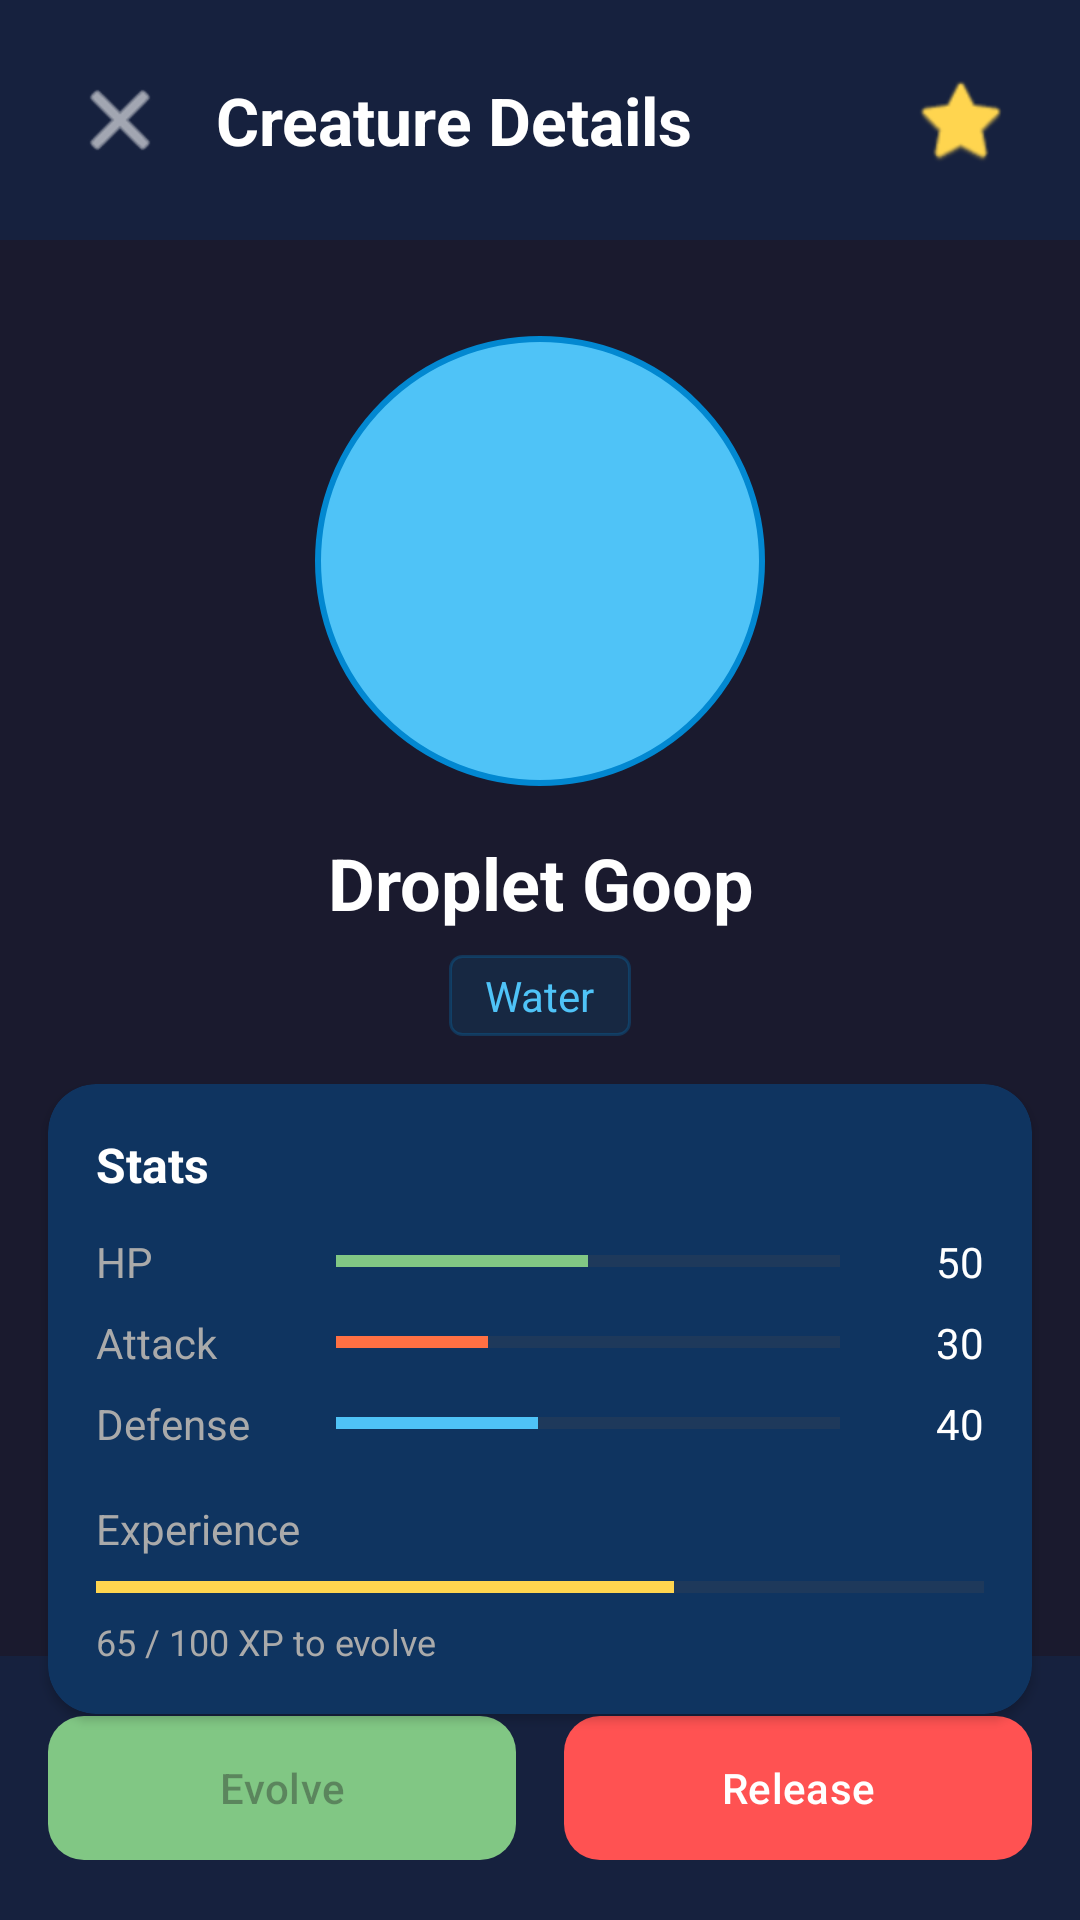

The Android layout XML behind this screen, and the referenced resources:
<!-- AndroidManifest.xml: application theme Theme.PokemonGoop -->
<!-- res/layout/activity_creature_detail.xml -->
<?xml version="1.0" encoding="utf-8"?>
<androidx.constraintlayout.widget.ConstraintLayout xmlns:android="http://schemas.android.com/apk/res/android"
    xmlns:app="http://schemas.android.com/apk/res-auto"
    xmlns:tools="http://schemas.android.com/tools"
    android:layout_width="match_parent"
    android:layout_height="match_parent"
    android:background="#1a1a2e"
    tools:context=".ui.collection.CreatureDetailActivity">

    
    <LinearLayout
        android:id="@+id/headerLayout"
        android:layout_width="match_parent"
        android:layout_height="wrap_content"
        android:orientation="horizontal"
        android:padding="16dp"
        android:background="#16213e"
        android:gravity="center_vertical"
        app:layout_constraintTop_toTopOf="parent">

        <ImageButton
            android:id="@+id/backButton"
            android:layout_width="48dp"
            android:layout_height="48dp"
            android:background="?attr/selectableItemBackgroundBorderless"
            android:src="@android:drawable/ic_menu_close_clear_cancel"
            android:contentDescription="Back"
            app:tint="#FFFFFF" />

        <TextView
            android:id="@+id/headerTitle"
            android:layout_width="0dp"
            android:layout_height="wrap_content"
            android:layout_weight="1"
            android:layout_marginStart="8dp"
            android:text="Creature Details"
            android:textSize="22sp"
            android:textStyle="bold"
            android:textColor="#FFFFFF" />

        <ImageButton
            android:id="@+id/favoriteButton"
            android:layout_width="48dp"
            android:layout_height="48dp"
            android:background="?attr/selectableItemBackgroundBorderless"
            android:src="@android:drawable/btn_star"
            android:contentDescription="Favorite"
            app:tint="#FFD54F" />
    </LinearLayout>

    
    <View
        android:id="@+id/creatureVisual"
        android:layout_width="150dp"
        android:layout_height="150dp"
        android:layout_marginTop="32dp"
        android:background="@drawable/creature_shape"
        app:layout_constraintTop_toBottomOf="@id/headerLayout"
        app:layout_constraintStart_toStartOf="parent"
        app:layout_constraintEnd_toEndOf="parent" />

    
    <EditText
        android:id="@+id/creatureNameEdit"
        android:layout_width="wrap_content"
        android:layout_height="wrap_content"
        android:layout_marginTop="16dp"
        android:hint="Tap to nickname"
        android:text="Droplet Goop"
        android:textSize="24sp"
        android:textStyle="bold"
        android:textColor="#FFFFFF"
        android:textColorHint="#666666"
        android:background="@null"
        android:gravity="center"
        android:inputType="text"
        app:layout_constraintTop_toBottomOf="@id/creatureVisual"
        app:layout_constraintStart_toStartOf="parent"
        app:layout_constraintEnd_toEndOf="parent" />

    
    <TextView
        android:id="@+id/typeText"
        android:layout_width="wrap_content"
        android:layout_height="wrap_content"
        android:layout_marginTop="8dp"
        android:paddingHorizontal="12dp"
        android:paddingVertical="4dp"
        android:text="Water"
        android:textSize="14sp"
        android:textColor="#4FC3F7"
        android:background="@drawable/type_badge_background"
        app:layout_constraintTop_toBottomOf="@id/creatureNameEdit"
        app:layout_constraintStart_toStartOf="parent"
        app:layout_constraintEnd_toEndOf="parent" />

    
    <androidx.cardview.widget.CardView
        android:id="@+id/statsCard"
        android:layout_width="match_parent"
        android:layout_height="wrap_content"
        android:layout_margin="16dp"
        app:cardBackgroundColor="#0f3460"
        app:cardCornerRadius="16dp"
        app:layout_constraintTop_toBottomOf="@id/typeText">

        <LinearLayout
            android:layout_width="match_parent"
            android:layout_height="wrap_content"
            android:orientation="vertical"
            android:padding="16dp">

            <TextView
                android:layout_width="wrap_content"
                android:layout_height="wrap_content"
                android:text="Stats"
                android:textSize="16sp"
                android:textStyle="bold"
                android:textColor="#FFFFFF" />

            
            <LinearLayout
                android:layout_width="match_parent"
                android:layout_height="wrap_content"
                android:layout_marginTop="12dp"
                android:orientation="horizontal">

                <TextView
                    android:layout_width="80dp"
                    android:layout_height="wrap_content"
                    android:text="HP"
                    android:textColor="#AAAAAA" />

                <ProgressBar
                    android:id="@+id/healthBar"
                    style="@style/Widget.AppCompat.ProgressBar.Horizontal"
                    android:layout_width="0dp"
                    android:layout_height="8dp"
                    android:layout_weight="1"
                    android:layout_gravity="center_vertical"
                    android:max="100"
                    android:progress="50"
                    android:progressTint="#81C784" />

                <TextView
                    android:id="@+id/healthText"
                    android:layout_width="40dp"
                    android:layout_height="wrap_content"
                    android:layout_marginStart="8dp"
                    android:text="50"
                    android:textColor="#FFFFFF"
                    android:gravity="end" />
            </LinearLayout>

            
            <LinearLayout
                android:layout_width="match_parent"
                android:layout_height="wrap_content"
                android:layout_marginTop="8dp"
                android:orientation="horizontal">

                <TextView
                    android:layout_width="80dp"
                    android:layout_height="wrap_content"
                    android:text="Attack"
                    android:textColor="#AAAAAA" />

                <ProgressBar
                    android:id="@+id/attackBar"
                    style="@style/Widget.AppCompat.ProgressBar.Horizontal"
                    android:layout_width="0dp"
                    android:layout_height="8dp"
                    android:layout_weight="1"
                    android:layout_gravity="center_vertical"
                    android:max="100"
                    android:progress="30"
                    android:progressTint="#FF7043" />

                <TextView
                    android:id="@+id/attackText"
                    android:layout_width="40dp"
                    android:layout_height="wrap_content"
                    android:layout_marginStart="8dp"
                    android:text="30"
                    android:textColor="#FFFFFF"
                    android:gravity="end" />
            </LinearLayout>

            
            <LinearLayout
                android:layout_width="match_parent"
                android:layout_height="wrap_content"
                android:layout_marginTop="8dp"
                android:orientation="horizontal">

                <TextView
                    android:layout_width="80dp"
                    android:layout_height="wrap_content"
                    android:text="Defense"
                    android:textColor="#AAAAAA" />

                <ProgressBar
                    android:id="@+id/defenseBar"
                    style="@style/Widget.AppCompat.ProgressBar.Horizontal"
                    android:layout_width="0dp"
                    android:layout_height="8dp"
                    android:layout_weight="1"
                    android:layout_gravity="center_vertical"
                    android:max="100"
                    android:progress="40"
                    android:progressTint="#4FC3F7" />

                <TextView
                    android:id="@+id/defenseText"
                    android:layout_width="40dp"
                    android:layout_height="wrap_content"
                    android:layout_marginStart="8dp"
                    android:text="40"
                    android:textColor="#FFFFFF"
                    android:gravity="end" />
            </LinearLayout>

            
            <LinearLayout
                android:layout_width="match_parent"
                android:layout_height="wrap_content"
                android:layout_marginTop="16dp"
                android:orientation="vertical">

                <TextView
                    android:layout_width="wrap_content"
                    android:layout_height="wrap_content"
                    android:text="Experience"
                    android:textColor="#AAAAAA" />

                <ProgressBar
                    android:id="@+id/expBar"
                    style="@style/Widget.AppCompat.ProgressBar.Horizontal"
                    android:layout_width="match_parent"
                    android:layout_height="12dp"
                    android:layout_marginTop="4dp"
                    android:max="100"
                    android:progress="65"
                    android:progressTint="#FFD54F" />

                <TextView
                    android:id="@+id/expText"
                    android:layout_width="wrap_content"
                    android:layout_height="wrap_content"
                    android:layout_marginTop="4dp"
                    android:text="65 / 100 XP to evolve"
                    android:textSize="12sp"
                    android:textColor="#AAAAAA" />
            </LinearLayout>
        </LinearLayout>
    </androidx.cardview.widget.CardView>

    
    <TextView
        android:id="@+id/descriptionText"
        android:layout_width="match_parent"
        android:layout_height="wrap_content"
        android:layout_marginHorizontal="16dp"
        android:layout_marginTop="8dp"
        android:text="A small water droplet that bounces around happily."
        android:textSize="14sp"
        android:textColor="#AAAAAA"
        android:fontStyle="italic"
        app:layout_constraintTop_toBottomOf="@id/statsCard" />

    
    <LinearLayout
        android:layout_width="match_parent"
        android:layout_height="wrap_content"
        android:orientation="horizontal"
        android:padding="16dp"
        android:background="#16213e"
        app:layout_constraintBottom_toBottomOf="parent">

        <com.google.android.material.button.MaterialButton
            android:id="@+id/evolveButton"
            android:layout_width="0dp"
            android:layout_height="56dp"
            android:layout_weight="1"
            android:layout_marginEnd="8dp"
            android:text="Evolve"
            android:enabled="false"
            app:cornerRadius="12dp"
            app:backgroundTint="#81C784" />

        <com.google.android.material.button.MaterialButton
            android:id="@+id/releaseButton"
            android:layout_width="0dp"
            android:layout_height="56dp"
            android:layout_weight="1"
            android:layout_marginStart="8dp"
            android:text="Release"
            app:cornerRadius="12dp"
            app:backgroundTint="#FF5252" />
    </LinearLayout>

</androidx.constraintlayout.widget.ConstraintLayout>
<!-- resources referenced by this layout -->
<resources>
  <!-- drawable creature_shape (drawable) -->
  <?xml version="1.0" encoding="utf-8"?>
  <shape xmlns:android="http://schemas.android.com/apk/res/android"
      android:shape="oval">
      <solid android:color="#4FC3F7" />
      <stroke
          android:width="2dp"
          android:color="#0288D1" />
  </shape>
  <!-- drawable type_badge_background (drawable) -->
  <?xml version="1.0" encoding="utf-8"?>
  <shape xmlns:android="http://schemas.android.com/apk/res/android"
      android:shape="rectangle">
      <solid android:color="#200288D1" />
      <corners android:radius="4dp" />
      <stroke
          android:width="1dp"
          android:color="#400288D1" />
  </shape>
  <style name="Theme.PokemonGoop" parent="Base.Theme.PokemonGoop" />
  <style name="Base.Theme.PokemonGoop" parent="Theme.Material3.DayNight.NoActionBar">
          
          
      </style>
</resources>
